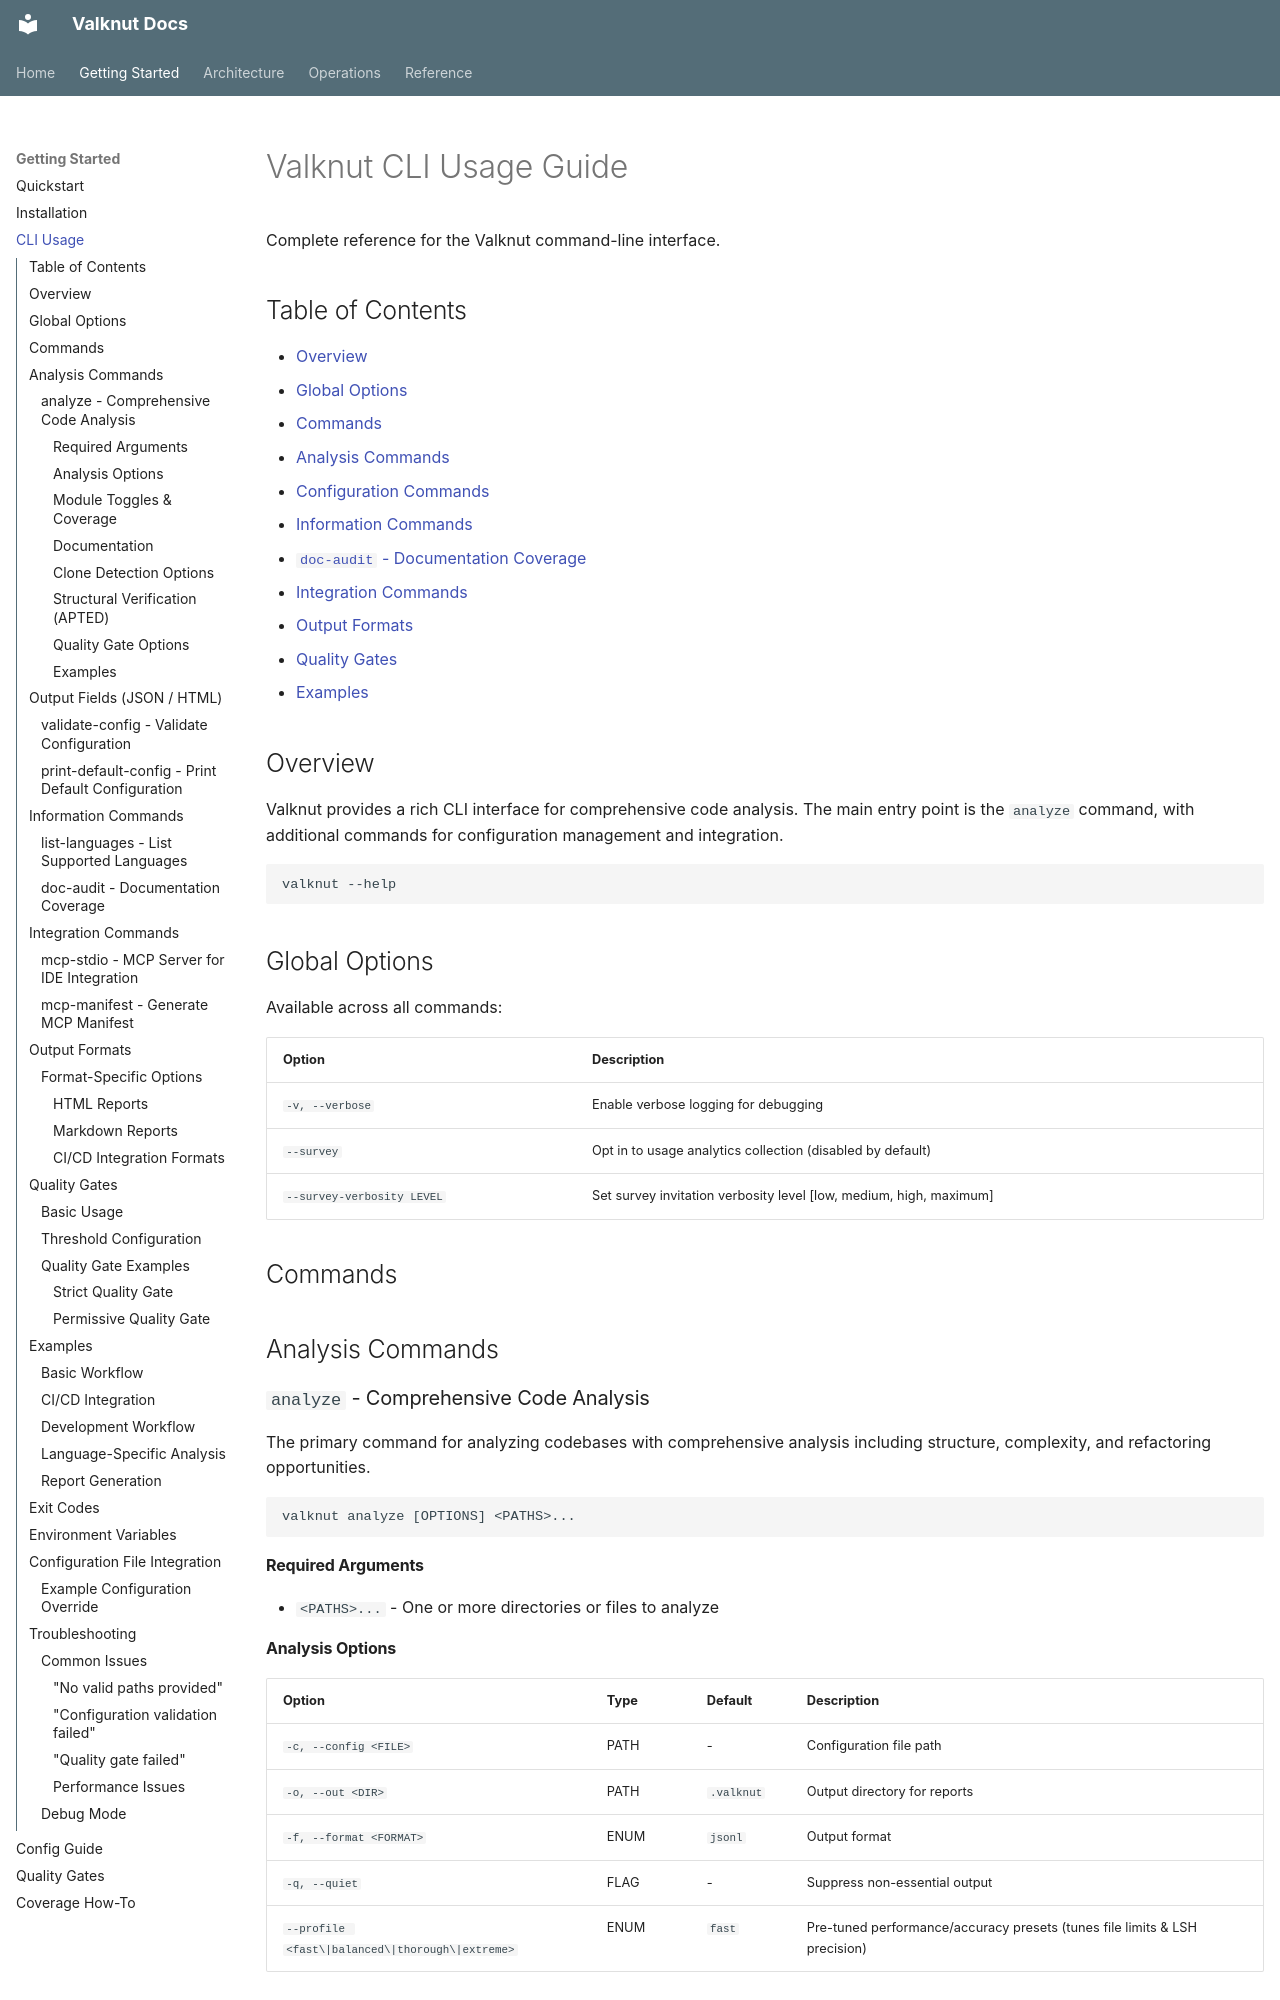

repository: sibyllinesoft/valknut · page: CLI_USAGE/index.html · generator: mkdocs

# Valknut CLI Usage Guide

Complete reference for the Valknut command-line interface.

## Table of Contents
- [Overview](#overview)
- [Global Options](#global-options)
- [Commands](#commands)
- [Analysis Commands](#analysis-commands)
- [Configuration Commands](#configuration-commands)
- [Information Commands](#information-commands)
- [`doc-audit` - Documentation Coverage](#doc-audit---documentation-coverage)
- [Integration Commands](#integration-commands)
- [Output Formats](#output-formats)
- [Quality Gates](#quality-gates)
- [Examples](#examples)

<div id="analysis-commands"></div>
<div id="configuration-commands"></div>
<div id="information-commands"></div>
<div id="integration-commands"></div>
<div id="doc-audit---documentation-coverage"></div>

## Overview

Valknut provides a rich CLI interface for comprehensive code analysis. The main entry point is the `analyze` command, with additional commands for configuration management and integration.

```bash
valknut --help
```

## Global Options

Available across all commands:

| Option | Description |
|--------|-------------|
| `-v, --verbose` | Enable verbose logging for debugging |
| `--survey` | Opt in to usage analytics collection (disabled by default) |
| `--survey-verbosity LEVEL` | Set survey invitation verbosity level [low, medium, high, maximum] |

## Commands

## Analysis Commands {#analysis-commands}

### `analyze` - Comprehensive Code Analysis

The primary command for analyzing codebases with comprehensive analysis including structure, complexity, and refactoring opportunities.

```bash
valknut analyze [OPTIONS] <PATHS>...
```

#### Required Arguments
- `<PATHS>...` - One or more directories or files to analyze

#### Analysis Options
| Option | Type | Default | Description |
|--------|------|---------|-------------|
| `-c, --config <FILE>` | PATH | - | Configuration file path |
| `-o, --out <DIR>` | PATH | `.valknut` | Output directory for reports |
| `-f, --format <FORMAT>` | ENUM | `jsonl` | Output format |
| `-q, --quiet` | FLAG | - | Suppress non-essential output |
| `--profile <fast\|balanced\|thorough\|extreme>` | ENUM | `fast` | Pre-tuned performance/accuracy presets (tunes file limits & LSH precision) |
